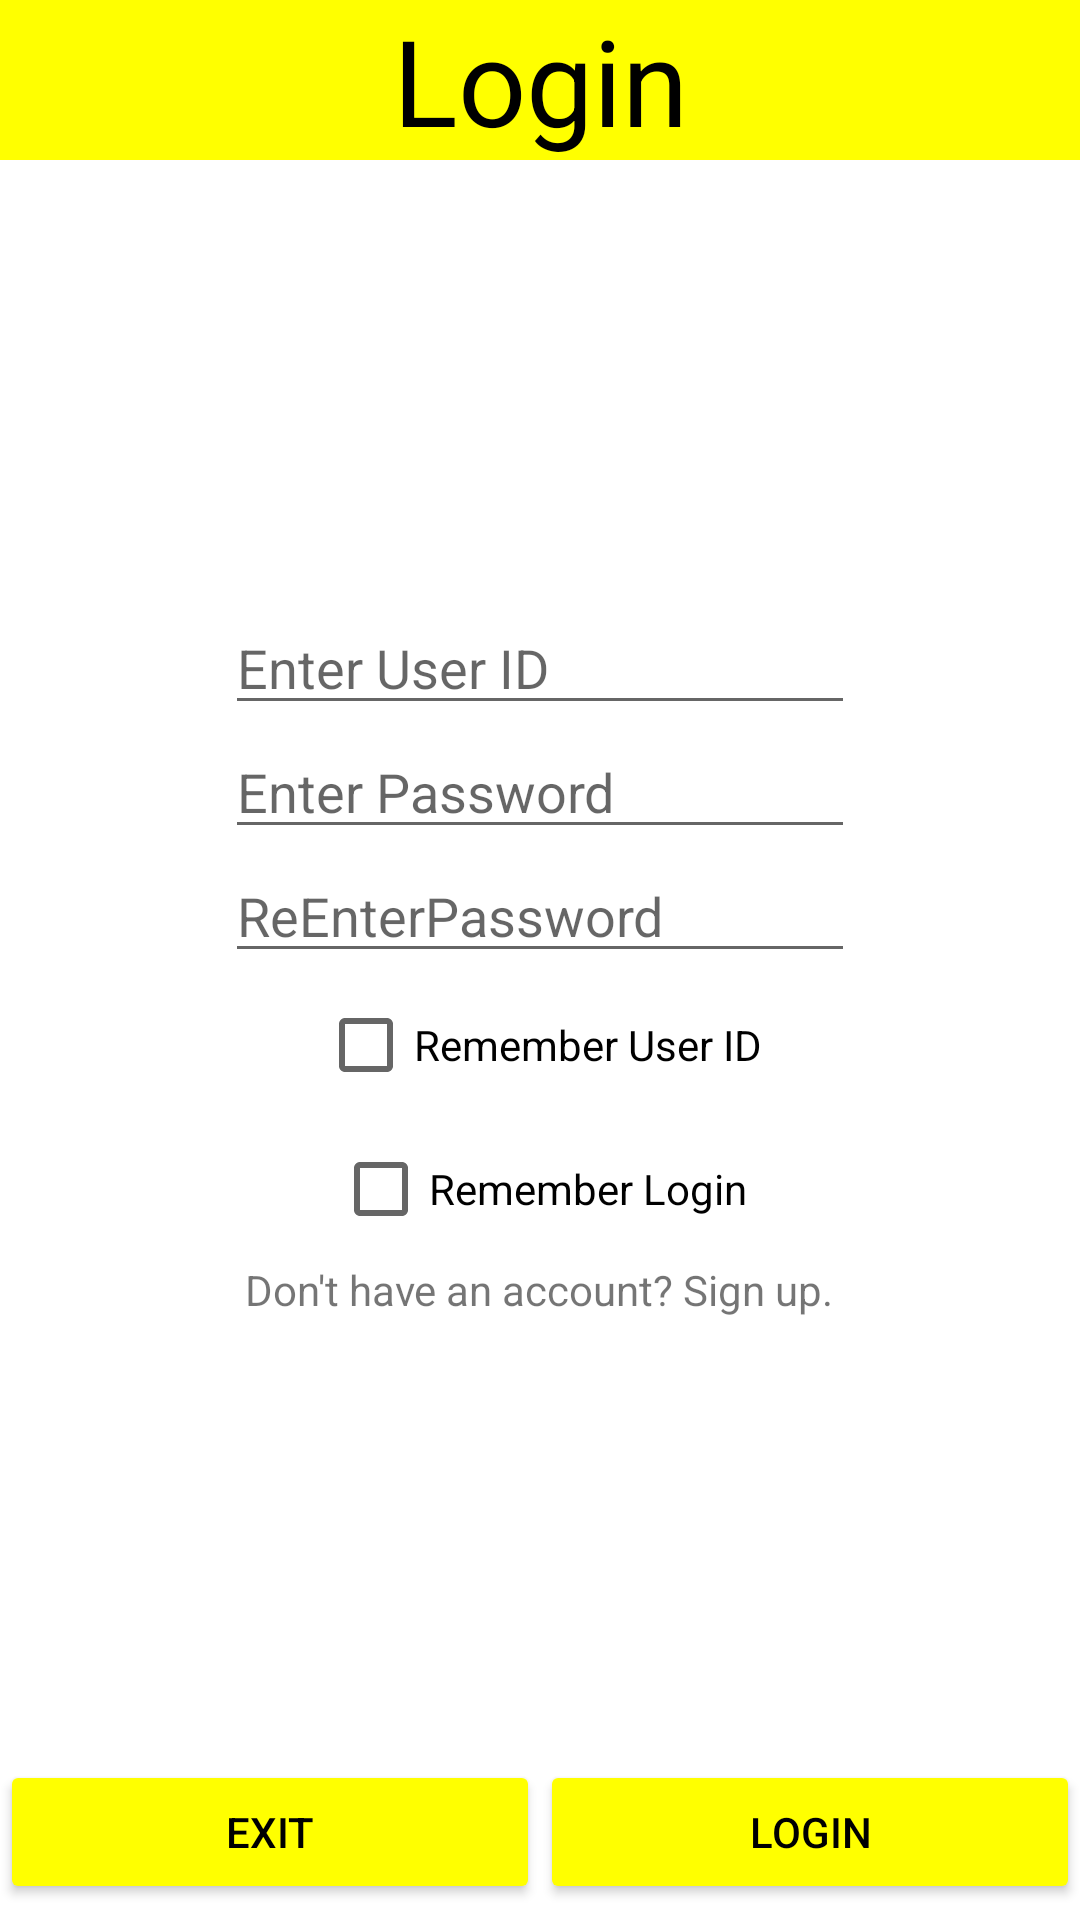

Write the Android layout XML for this screen, with the resource values it uses.
<!-- AndroidManifest.xml: application theme Theme.MoblieProgrammingLab -->
<!-- res/layout/activity_login.xml -->
<?xml version="1.0" encoding="utf-8"?>
<LinearLayout xmlns:android="http://schemas.android.com/apk/res/android"
    xmlns:app="http://schemas.android.com/apk/res-auto"
    xmlns:tools="http://schemas.android.com/tools"
    android:layout_width="match_parent"
    android:layout_height="match_parent"
    tools:context=".login"
    android:orientation="vertical">


    <LinearLayout
        android:layout_width="match_parent"
        android:layout_height="0dp"
        android:layout_weight="1"
        android:orientation="vertical"
        android:gravity="center"
        android:background="#ffff00">

        <TextView
            android:id="@+id/textView2"
            android:layout_width="match_parent"
            android:layout_height="wrap_content"
            android:text="Login"
            android:textSize="40sp"
            android:textColor="@color/black"
            android:gravity="center"/>
    </LinearLayout>

    <LinearLayout
        android:gravity="center"
        android:layout_width="match_parent"
        android:layout_height="0dp"
        android:layout_weight="10"
        android:orientation="vertical">

        <EditText
            android:id="@+id/userID"
            android:layout_width="wrap_content"
            android:layout_height="wrap_content"
            android:ems="10"
            android:inputType="textPersonName"
            android:hint="Enter User ID" />

        <EditText
            android:id="@+id/password"
            android:layout_width="wrap_content"
            android:layout_height="wrap_content"
            android:ems="10"
            android:inputType="textPassword"
            android:hint="Enter Password" />

        <EditText
            android:id="@+id/rePassword"
            android:layout_width="wrap_content"
            android:layout_height="wrap_content"
            android:ems="10"
            android:inputType="textPersonName"
            android:hint="ReEnterPassword"/>

        <CheckBox
            android:id="@+id/rememberUserID"
            android:layout_width="wrap_content"
            android:layout_height="wrap_content"
            android:text="Remember User ID" />

        <CheckBox
            android:id="@+id/rememberLogin"
            android:layout_width="wrap_content"
            android:layout_height="wrap_content"
            android:text="Remember Login" />

        <TextView
            android:id="@+id/signup"
            android:layout_width="wrap_content"
            android:layout_height="wrap_content"
            android:text="Don't have an account? Sign up." />
    </LinearLayout>

    <LinearLayout
        android:layout_width="match_parent"
        android:layout_height="0dp"
        android:layout_weight="1"
        android:orientation="horizontal">

        <Button
            android:backgroundTint="#ffff00"
            android:id="@+id/exit"
            android:layout_width="wrap_content"
            android:layout_height="wrap_content"
            android:layout_weight="1"
            android:textColor="@color/black"
            android:text="Exit" />

        <Button
            android:id="@+id/login"
            android:backgroundTint="#ffff00"
            android:textColor="@color/black"
            android:layout_width="wrap_content"
            android:layout_height="wrap_content"
            android:layout_weight="1"
            android:text="Login" />
    </LinearLayout>
</LinearLayout>
<!-- resources referenced by this layout -->
<resources>
  <style name="Theme.MoblieProgrammingLab" parent="Theme.MaterialComponents.DayNight.NoActionBar">
          
          <item name="colorPrimary">@color/purple_500</item>
          <item name="colorPrimaryVariant">@color/purple_700</item>
          <item name="colorOnPrimary">@color/white</item>
          
          <item name="colorSecondary">@color/teal_200</item>
          <item name="colorSecondaryVariant">@color/teal_700</item>
          <item name="colorOnSecondary">@color/black</item>
          
          <item name="android:statusBarColor" tools:targetApi="l">?attr/colorPrimaryVariant</item>
          
      </style>
  <!-- not gathered from this repository: default colours our renderer supplied (Android Studio template values) -->
  <color name="purple_500">#FF6200EE</color>
  <color name="purple_700">#FF3700B3</color>
  <color name="teal_200">#FF03DAC5</color>
  <color name="teal_700">#FF018786</color>
  <color name="black">#FF000000</color>
  <color name="white">#FFFFFFFF</color>
</resources>
